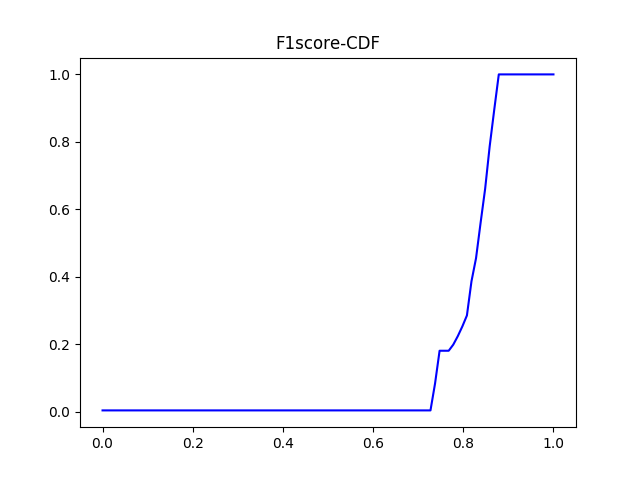

Values plotted in this chart, from the file beside it:
#F1_score	percentage
0.0	0.00361
0.0101	0.00361
0.0202	0.00361
0.0303	0.00361
0.0404	0.00361
0.05051	0.00361
0.06061	0.00361
0.07071	0.00361
0.08081	0.00361
0.09091	0.00361
0.101	0.00361
0.1111	0.00361
0.1212	0.00361
0.1313	0.00361
0.1414	0.00361
0.1515	0.00361
0.1616	0.00361
0.1717	0.00361
0.1818	0.00361
0.1919	0.00361
0.202	0.00361
0.2121	0.00361
0.2222	0.00361
0.2323	0.00361
0.2424	0.00361
0.2525	0.00361
0.2626	0.00361
0.2727	0.00361
0.2828	0.00361
0.2929	0.00361
0.303	0.00361
0.3131	0.00361
0.3232	0.00361
0.3333	0.00361
0.3434	0.00361
0.3535	0.00361
0.3636	0.00361
0.3737	0.00361
0.3838	0.00361
0.3939	0.00361
0.404	0.00361
0.4141	0.00361
0.4242	0.00361
0.4343	0.00361
0.4444	0.00361
0.4545	0.00361
0.4646	0.00361
0.4747	0.00361
0.4848	0.00361
0.4949	0.00361
0.5051	0.00361
0.5152	0.00361
0.5253	0.00361
0.5354	0.00361
0.5455	0.00361
0.5556	0.00361
0.5657	0.00361
0.5758	0.00361
0.5859	0.00361
0.596	0.00361
... 40 more rows
